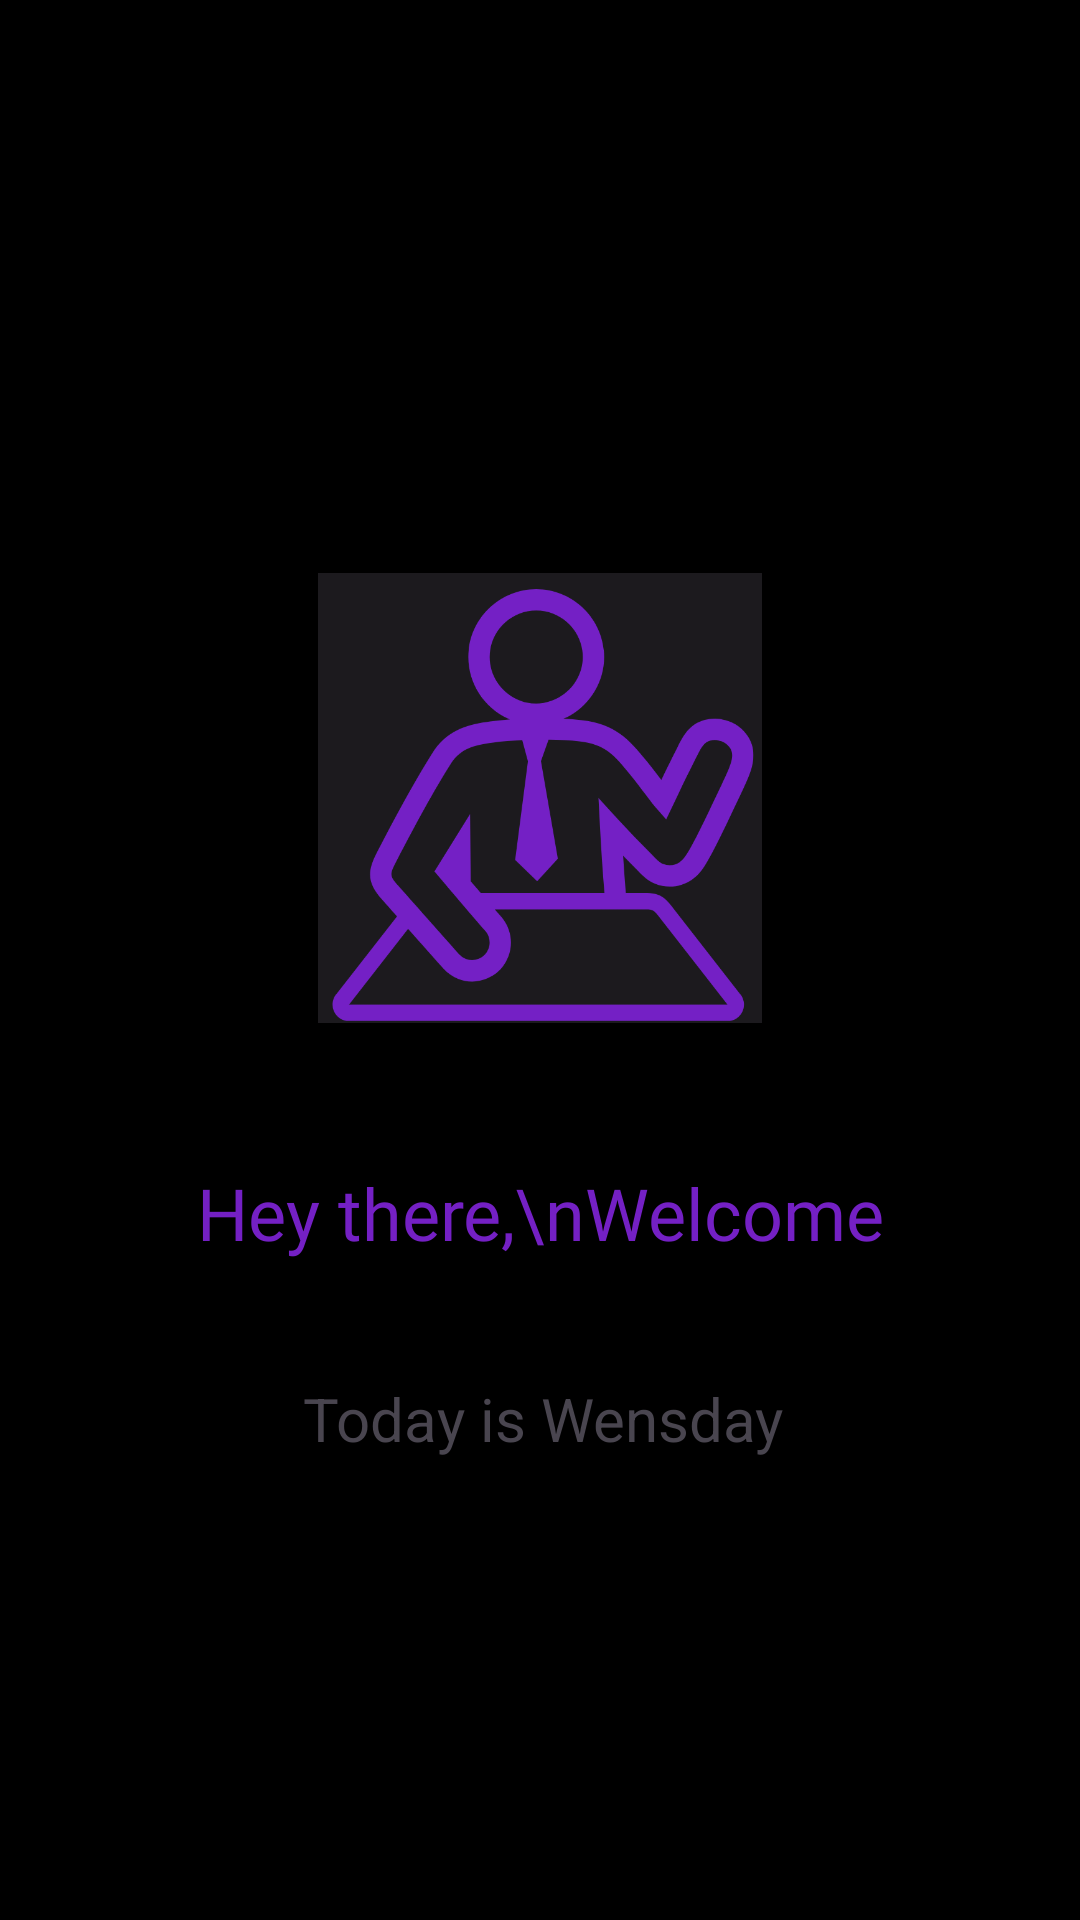

Android layout source for this screen:
<!-- AndroidManifest.xml: application theme Theme.Spalshscreen -->
<!-- res/layout/activity_main.xml -->
<?xml version="1.0" encoding="utf-8"?>
<androidx.constraintlayout.widget.ConstraintLayout xmlns:android="http://schemas.android.com/apk/res/android"
    xmlns:app="http://schemas.android.com/apk/res-auto"
    xmlns:tools="http://schemas.android.com/tools"
    android:id="@+id/main"
    android:layout_width="match_parent"
    android:layout_height="match_parent"
    android:background="@color/black"
    tools:context=".MainActivity">


    <ImageView
        android:id="@+id/imageView4"
        android:layout_width="150dp"
        android:layout_height="150dp"
        android:layout_marginTop="191dp"
        app:layout_constraintEnd_toEndOf="parent"
        app:layout_constraintStart_toStartOf="parent"
        app:layout_constraintTop_toTopOf="parent"
        app:srcCompat="@drawable/logo" />

    <TextView
        android:id="@+id/textView"
        android:layout_width="wrap_content"
        android:layout_height="wrap_content"
        android:layout_marginTop="47dp"
        android:fontFamily="@font/architects_daughter"
        android:text="Hey there,\nWelcome"
        android:textAlignment="center"
        android:textColor="#7420C4"
        android:textColorLink="#7420C4"
        android:textSize="24sp"
        app:layout_constraintEnd_toEndOf="parent"
        app:layout_constraintStart_toStartOf="parent"
        app:layout_constraintTop_toBottomOf="@+id/imageView4" />

    <TextView
        android:id="@+id/day1"
        android:layout_width="wrap_content"
        android:layout_height="wrap_content"
        android:layout_marginStart="2dp"
        android:text="Today is Wensday"
        android:textSize="20sp"
        app:layout_constraintBottom_toBottomOf="parent"
        app:layout_constraintEnd_toEndOf="@+id/textView"
        app:layout_constraintStart_toStartOf="@+id/textView"
        app:layout_constraintTop_toBottomOf="@+id/textView"
        app:layout_constraintVertical_bias="0.202" />
</androidx.constraintlayout.widget.ConstraintLayout>
<!-- resources referenced by this layout -->
<resources>
  <!-- drawable logo: jpeg bitmap (drawable, 41477 bytes) -->
  <style name="Theme.Spalshscreen" parent="Base.Theme.Spalshscreen" />
  <style name="Base.Theme.Spalshscreen" parent="Theme.Material3.DayNight.NoActionBar">
          
          
      </style>
  <!-- not gathered from this repository: default colours our renderer supplied (Android Studio template values) -->
  <color name="black">#FF000000</color>
</resources>
